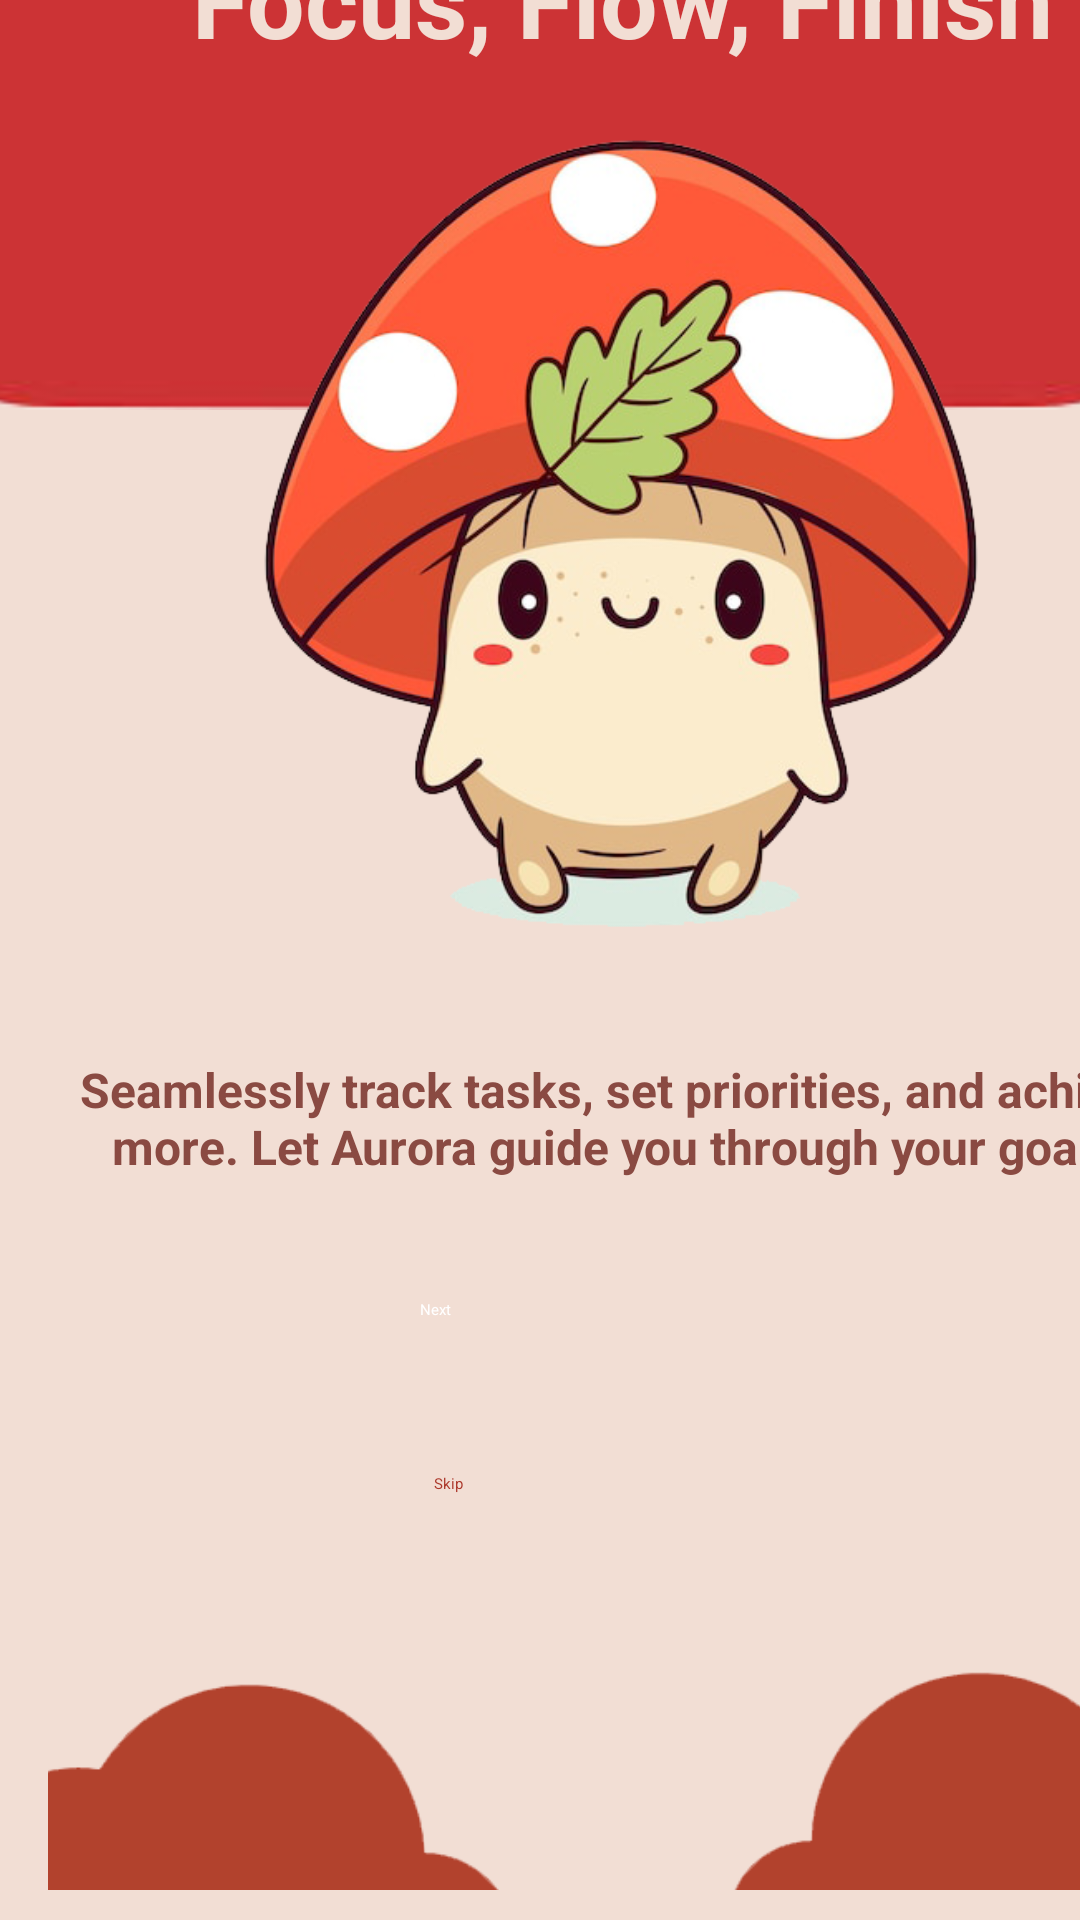

The Android layout XML behind this screen, and the referenced resources:
<!-- AndroidManifest.xml: application theme Theme.Aurora -->
<!-- res/layout/activity_onboarding2.xml -->
<?xml version="1.0" encoding="utf-8"?>
<androidx.constraintlayout.widget.ConstraintLayout xmlns:android="http://schemas.android.com/apk/res/android"
    xmlns:app="http://schemas.android.com/apk/res-auto"
    xmlns:tools="http://schemas.android.com/tools"
    android:id="@+id/main"
    android:layout_width="match_parent"
    android:layout_height="match_parent"
    tools:context=".Onboarding2Activity">

<View
    android:id="@+id/view"
    android:layout_width="match_parent"
    android:layout_height="match_parent"
    android:background="@color/background_color" />

<ImageView
    android:id="@+id/redSquare"
    android:layout_width="433dp"
    android:layout_height="242dp"
    android:layout_marginBottom="-248dp"
    android:contentDescription="@null"
    android:scaleType="fitXY"
    android:src="@drawable/redsquare"
    app:layout_constraintBottom_toTopOf="@+id/relativeLayout2"
    app:layout_constraintEnd_toEndOf="parent"
    app:layout_constraintStart_toStartOf="parent" />

<androidx.constraintlayout.widget.ConstraintLayout
    android:id="@+id/relativeLayout2"
    android:layout_width="414dp"
    android:layout_height="757dp"
    android:padding="16dp"
    app:layout_constraintBottom_toBottomOf="@+id/view"
    app:layout_constraintStart_toStartOf="parent"
    app:layout_constraintTop_toTopOf="@+id/redSquare">

    <ImageView
        android:id="@+id/mushroomImage"
        android:layout_width="346dp"
        android:layout_height="508dp"
        android:layout_marginTop="20dp"
        android:contentDescription="@string/mushroom_image"
        android:src="@drawable/aurora14"
        app:layout_constraintEnd_toEndOf="parent"
        app:layout_constraintStart_toStartOf="parent"
        app:layout_constraintTop_toTopOf="parent" />

    <TextView
        android:id="@+id/descriptionText"
        android:layout_width="wrap_content"
        android:layout_height="wrap_content"
        android:layout_marginBottom="40dp"
        android:text="@string/description2"
        android:textAlignment="center"
        android:textColor="@color/text_color"
        android:textSize="16sp"
        android:textStyle="bold"
        app:layout_constraintBottom_toTopOf="@+id/nextButton"
        app:layout_constraintEnd_toEndOf="parent"
        app:layout_constraintHorizontal_bias="0.0"
        app:layout_constraintStart_toStartOf="parent" />

    <Button
        android:id="@+id/nextButton"
        android:layout_width="134dp"
        android:layout_height="58dp"
        android:backgroundTint="@color/button_color"
        android:text="@string/next"
        android:textColor="@color/white"
        app:layout_constraintBottom_toTopOf="@+id/skipButton"
        app:layout_constraintEnd_toEndOf="parent"
        app:layout_constraintHorizontal_bias="0.5"
        app:layout_constraintStart_toStartOf="parent"
        app:layout_constraintTop_toBottomOf="@+id/mushroomImage" />

    <Button
        android:id="@+id/skipButton"
        android:layout_width="125dp"
        android:layout_height="50dp"
        android:background="@android:color/transparent"
        android:text="@string/skip"
        android:textColor="@color/button_color"
        app:layout_constraintBottom_toTopOf="@+id/bottomCloudLeft"
        app:layout_constraintEnd_toEndOf="parent"
        app:layout_constraintHorizontal_bias="0.501"
        app:layout_constraintStart_toStartOf="parent"
        app:layout_constraintTop_toBottomOf="@+id/nextButton" />

    <ImageView
        android:id="@+id/bottomCloudLeft"
        android:layout_width="197dp"
        android:layout_height="128dp"
        android:layout_marginStart="-40dp"
        android:layout_marginTop="12dp"
        android:layout_marginEnd="47dp"
        android:contentDescription="@string/cloud_decoration"
        android:rotationX="6"
        android:rotationY="180"
        android:src="@drawable/redcloud"
        app:layout_constraintEnd_toStartOf="@+id/bottomCloudRight"
        app:layout_constraintStart_toStartOf="parent"
        app:layout_constraintTop_toBottomOf="@+id/skipButton" />

    <ImageView
        android:id="@+id/bottomCloudRight"
        android:layout_width="227dp"
        android:layout_height="120dp"
        android:layout_marginTop="12dp"
        android:layout_marginEnd="-50dp"
        android:contentDescription="@string/cloud_decoration"
        android:src="@drawable/redcloud"
        app:layout_constraintEnd_toEndOf="parent"
        app:layout_constraintTop_toBottomOf="@+id/skipButton" />

    <TextView
        android:id="@+id/titleText"
        android:layout_width="wrap_content"
        android:layout_height="wrap_content"
        android:layout_marginTop="72dp"
        android:text="@string/title2"
        android:textColor="@color/background_color"
        android:textSize="34sp"
        android:textStyle="bold"
        app:layout_constraintEnd_toEndOf="parent"
        app:layout_constraintHorizontal_bias="0.505"
        app:layout_constraintStart_toStartOf="parent"
        app:layout_constraintTop_toTopOf="parent" />

</androidx.constraintlayout.widget.ConstraintLayout>

</androidx.constraintlayout.widget.ConstraintLayout>
<!-- resources referenced by this layout -->
<resources>
  <color name="background_color">#F2DED4</color>
  <color name="button_color">#AC392C</color>
  <color name="text_color">#8A4A42</color>
  <color name="white">#FFFFFFFF</color>
  <!-- drawable aurora14: png bitmap (drawable, 180030 bytes) -->
  <!-- drawable redcloud: png bitmap (drawable, 5758 bytes) -->
  <!-- drawable redsquare: png bitmap (drawable, 6560 bytes) -->
  <string name="cloud_decoration">Cloud Decoration</string>
  <string name="description2">Seamlessly track tasks, set priorities, and achieve more. Let Aurora guide you through your goals.</string>
  <string name="mushroom_image">Mushroom Image</string>
  <string name="next">Next</string>
  <string name="skip">Skip</string>
  <string name="title2">Focus, Flow, Finish</string>
</resources>
